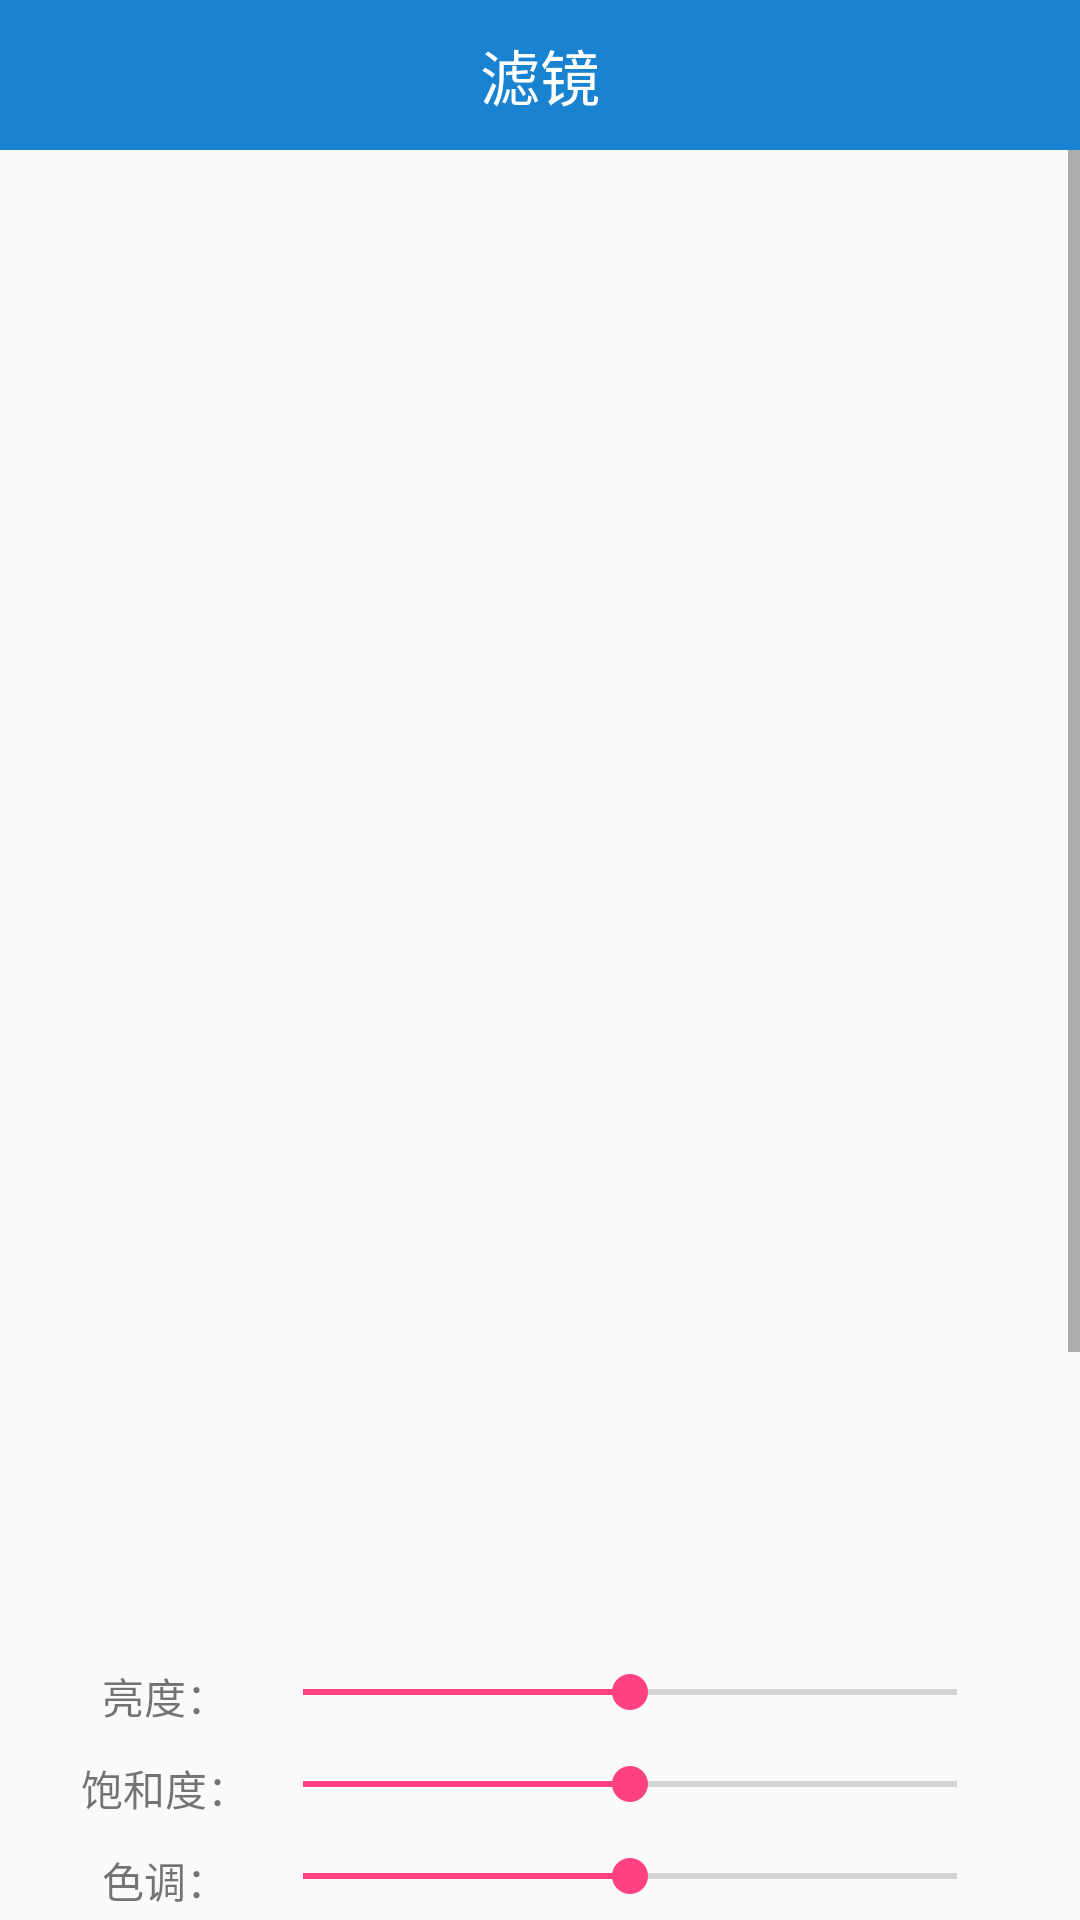

Write the Android layout XML for this screen, with the resource values it uses.
<!-- AndroidManifest.xml: application theme AppTheme -->
<!-- res/layout/activity_filter.xml -->
<?xml version="1.0" encoding="utf-8"?>

<LinearLayout xmlns:android="http://schemas.android.com/apk/res/android"
    android:layout_width="match_parent"
    android:layout_height="match_parent"
    android:orientation="vertical" >

    <android.support.v7.widget.Toolbar
        android:id="@+id/tl_head"
        android:layout_width="match_parent"
        android:layout_height="50dp"
        android:background="@color/blue_dark">
        <TextView
            android:id="@+id/tl_title"
            android:layout_width="wrap_content"
            android:layout_height="wrap_content"
            android:layout_gravity="center"
            android:text="滤镜"
            android:textSize="20dp"
            android:textColor="#ffffff"
            />
    </android.support.v7.widget.Toolbar>

    <ScrollView
        android:layout_width="match_parent"
        android:layout_height="wrap_content">

        <LinearLayout
            android:layout_width="match_parent"
            android:layout_height="wrap_content"
            android:orientation="vertical">

            <ImageView
                android:id="@+id/imageView2"
                android:layout_width="match_parent"
                android:layout_height="500dp"
                android:layout_gravity="center" />

            <LinearLayout
                android:layout_width="match_parent"
                android:layout_height="wrap_content"
                android:orientation="vertical">

                <RelativeLayout
                    android:layout_width="match_parent"
                    android:layout_height="wrap_content"
                    android:gravity="center_horizontal"
                    android:layout_marginBottom="5dp"
                    android:layout_marginTop="5dp"
                    android:layout_marginLeft="5dp"
                    android:layout_marginRight="5dp">

                    <TextView
                        android:id="@+id/tv1"
                        android:layout_width="60dp"
                        android:layout_height="wrap_content"
                        android:gravity="center_horizontal"
                        android:text="亮度：" />

                    <SeekBar
                        android:id="@+id/seek1"
                        android:layout_width="250dp"
                        android:layout_height="wrap_content"
                        android:layout_toRightOf="@id/tv1"
                        android:max="256"
                        android:progress="128" />

                </RelativeLayout>

                <RelativeLayout
                    android:layout_width="match_parent"
                    android:layout_height="wrap_content"
                    android:gravity="center_horizontal"
                    android:layout_marginBottom="5dp"
                    android:layout_marginTop="5dp"
                    android:layout_marginLeft="5dp"
                    android:layout_marginRight="5dp">
                    <TextView
                        android:id="@+id/tv2"
                        android:layout_width="60dp"
                        android:layout_height="wrap_content"
                        android:gravity="center_horizontal"
                        android:text="饱和度：" />

                    <SeekBar
                        android:id="@+id/seek2"
                        android:layout_width="250dp"
                        android:layout_height="wrap_content"
                        android:layout_toRightOf="@id/tv2"
                        android:max="256"
                        android:progress="128" />

                </RelativeLayout>

                <RelativeLayout
                    android:layout_width="match_parent"
                    android:layout_height="wrap_content"
                    android:gravity="center_horizontal"
                    android:layout_marginBottom="5dp"
                    android:layout_marginTop="5dp"
                    android:layout_marginLeft="5dp"
                    android:layout_marginRight="5dp">
                    <TextView
                        android:id="@+id/tv3"
                        android:layout_width="60dp"
                        android:layout_height="wrap_content"
                        android:gravity="center_horizontal"
                        android:text="色调：" />

                    <SeekBar
                        android:id="@+id/seek3"
                        android:layout_width="250dp"
                        android:layout_height="wrap_content"
                        android:layout_toRightOf="@id/tv3"
                        android:max="256"
                        android:progress="128" />

                </RelativeLayout>

                <RelativeLayout
                    android:layout_width="match_parent"
                    android:layout_height="wrap_content"
                    android:gravity="center_horizontal"
                    android:layout_marginBottom="5dp"
                    android:layout_marginTop="5dp"
                    android:layout_marginLeft="5dp"
                    android:layout_marginRight="5dp">
                    <TextView
                        android:id="@+id/tv4"
                        android:layout_width="60dp"
                        android:layout_height="wrap_content"
                        android:gravity="center_horizontal"
                        android:text="对比度：" />

                    <SeekBar
                        android:id="@+id/seek4"
                        android:layout_width="250dp"
                        android:layout_height="wrap_content"
                        android:layout_toRightOf="@id/tv4"
                        android:max="40"
                        android:progress="10" />

                </RelativeLayout>

                <RelativeLayout
                    android:layout_width="match_parent"
                    android:layout_height="wrap_content"
                    android:gravity="center_horizontal"
                    android:layout_marginBottom="5dp"
                    android:layout_marginTop="5dp"
                    android:layout_marginLeft="5dp"
                    android:layout_marginRight="5dp">
                    <TextView
                        android:id="@+id/tv5"
                        android:layout_width="60dp"
                        android:layout_height="wrap_content"
                        android:gravity="center_horizontal"
                        android:text="锐化：" />

                    <SeekBar
                        android:id="@+id/seek5"
                        android:layout_width="250dp"
                        android:layout_height="wrap_content"
                        android:layout_toRightOf="@id/tv5"
                        android:max="80"
                        android:progress="40" />

                </RelativeLayout>

                <RelativeLayout
                    android:layout_width="match_parent"
                    android:layout_height="wrap_content"
                    android:gravity="center_horizontal"
                    android:layout_marginBottom="5dp"
                    android:layout_marginTop="5dp"
                    android:layout_marginLeft="5dp"
                    android:layout_marginRight="5dp">
                    <TextView
                        android:id="@+id/tv6"
                        android:layout_width="60dp"
                        android:layout_height="wrap_content"
                        android:gravity="center_horizontal"
                        android:text="模糊：" />

                    <SeekBar
                        android:id="@+id/seek6"
                        android:layout_width="250dp"
                        android:layout_height="wrap_content"
                        android:layout_toRightOf="@id/tv6"
                        android:max="50"
                        android:progress="5" />
                </RelativeLayout>

                <RelativeLayout
                    android:layout_width="match_parent"
                    android:layout_height="wrap_content"
                    android:gravity="center_horizontal"
                    android:layout_marginBottom="5dp"
                    android:layout_marginTop="5dp"
                    android:layout_marginLeft="5dp"
                    android:layout_marginRight="5dp">
                    <TextView
                        android:id="@+id/tv7"
                        android:layout_width="60dp"
                        android:layout_height="wrap_content"
                        android:gravity="center_horizontal"
                        android:text="混合：" />

                    <SeekBar
                        android:id="@+id/seek7"
                        android:layout_width="250dp"
                        android:layout_height="wrap_content"
                        android:layout_toRightOf="@id/tv7"
                        android:max="100"
                        android:progress="50" />
                </RelativeLayout>

            </LinearLayout>

            <GridLayout
                android:id="@+id/gridLayout"
                android:layout_width="wrap_content"
                android:layout_height="wrap_content"
                android:layout_gravity="center_horizontal"
                android:columnCount="4"
                android:rowCount="1">
                <Button
                    android:id="@+id/btn_1"
                    android:layout_width="wrap_content"
                    android:layout_height="wrap_content"
                    android:text="卡通效果" />
                <Button
                    android:id="@+id/btn_2"
                    android:layout_width="wrap_content"
                    android:layout_height="wrap_content"
                    android:text="叠加混合" />
                <Button
                    android:id="@+id/btn_3"
                    android:layout_width="wrap_content"
                    android:layout_height="wrap_content"
                    android:text="黑白影线" />
                <Button
                    android:id="@+id/btn_4"
                    android:layout_width="wrap_content"
                    android:layout_height="wrap_content"
                    android:text="素描效果" />
            </GridLayout>

            <Button
                android:id="@+id/btn_save"
                android:layout_marginTop="5dp"
                android:layout_width="match_parent"
                android:layout_height="wrap_content"
                android:text="保存图片"/>
            <Button
                android:id="@+id/btn_resume"
                android:layout_marginTop="5dp"
                android:layout_width="match_parent"
                android:layout_height="wrap_content"
                android:text="一键还原"/>
        </LinearLayout>
    </ScrollView>
</LinearLayout>
<!-- resources referenced by this layout -->
<resources>
  <color name="blue_dark">#1983d1</color>
  <style name="AppTheme" parent="Theme.AppCompat.Light.NoActionBar">
          
          <item name="colorPrimary">@color/colorPrimary</item>
          <item name="colorPrimaryDark">@color/colorPrimaryDark</item>
          <item name="colorAccent">@color/colorAccent</item>
          <item name="android:actionOverflowButtonStyle">@style/OverFlow</item>
      </style>
  <color name="colorPrimary">#3F51B5</color>
  <color name="colorPrimaryDark">#303F9F</color>
  <color name="colorAccent">#FF4081</color>
  <style name="OverFlow">
          <item name="android:src">@drawable/ic_more</item>
      </style>
  <!-- drawable ic_more: png bitmap (drawable-xhdpi, 664 bytes) -->
</resources>
